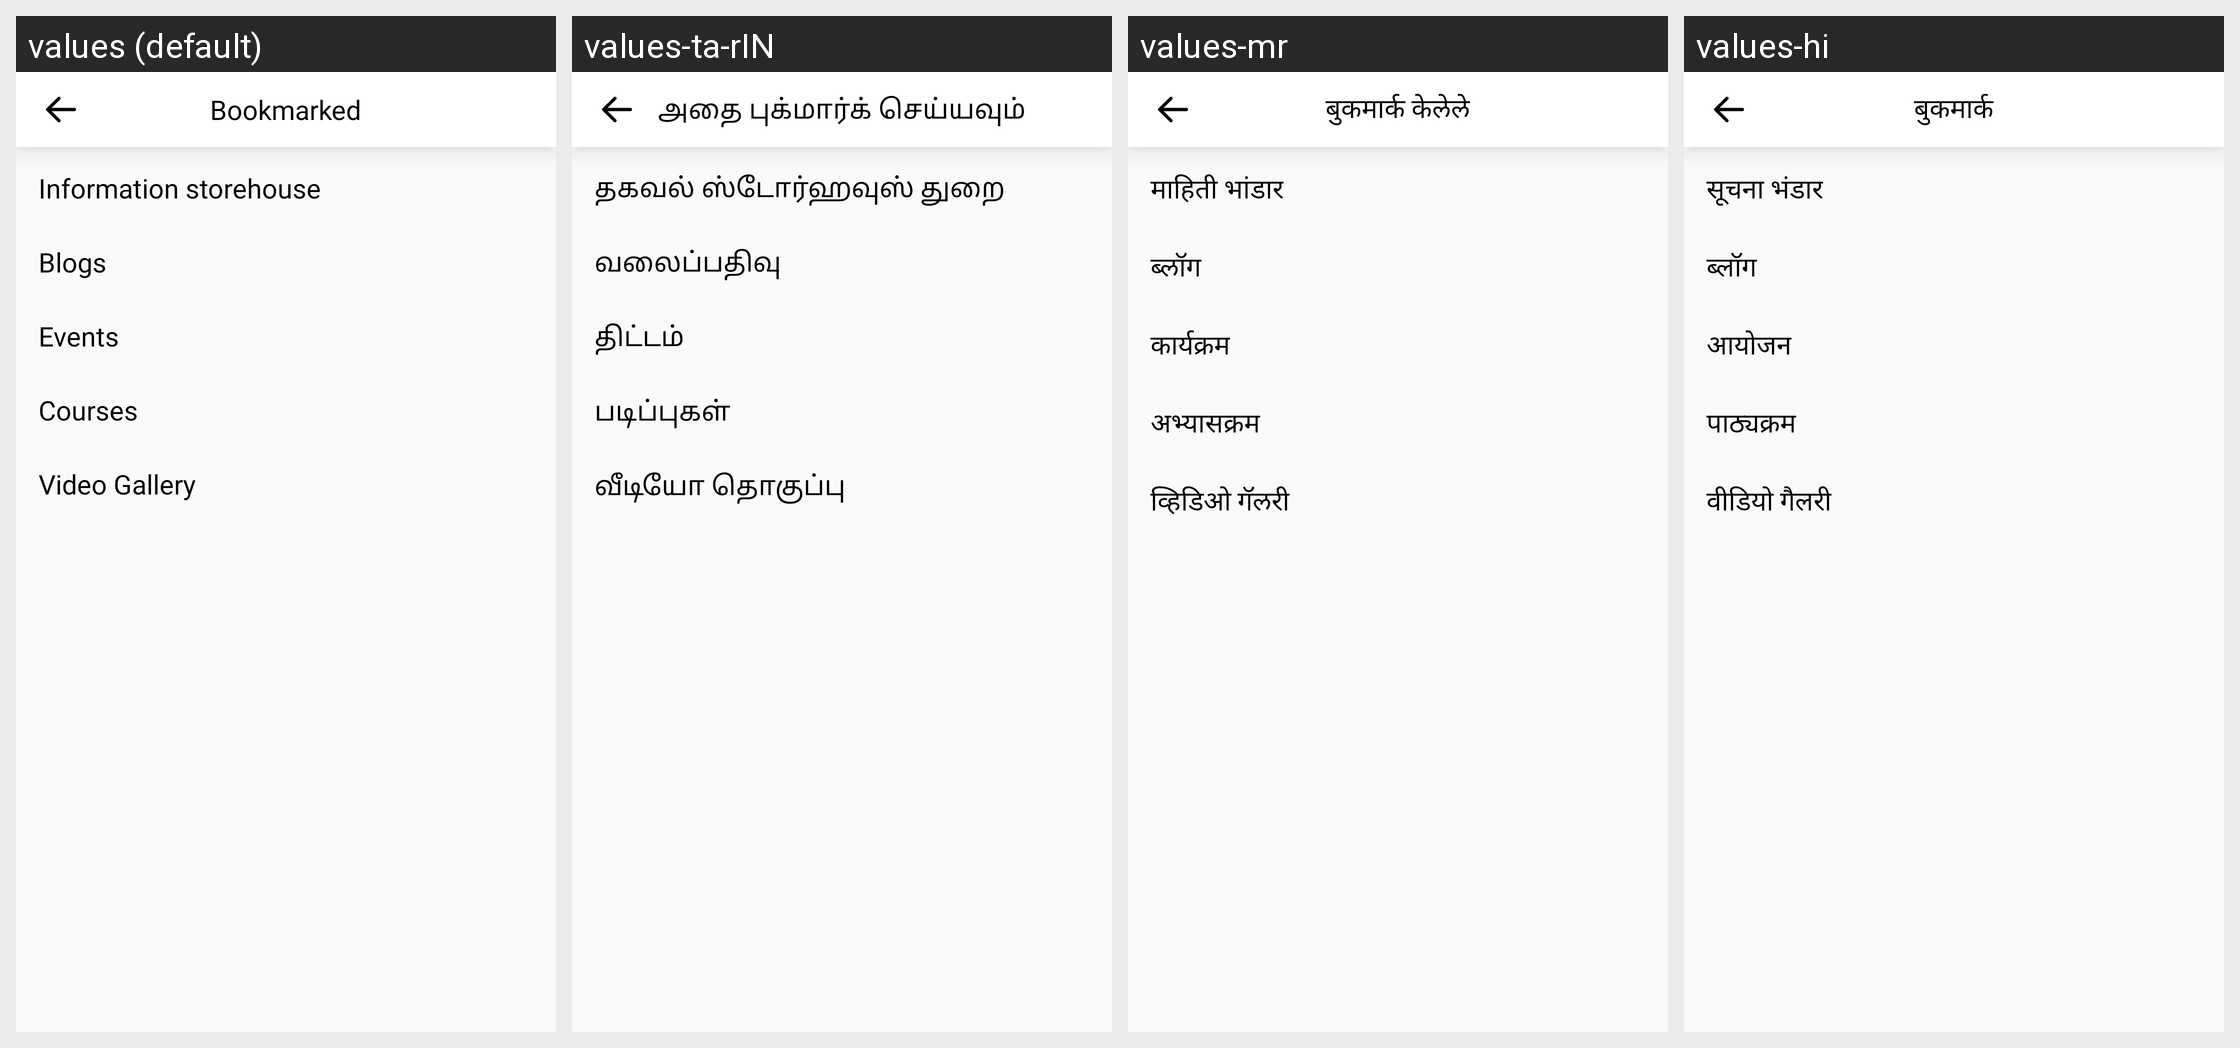

Locale-by-locale string values for the Android screen shown in this grid:
Android screen res/layout/activity_bookmark.xml rendered under 4 locales, left to right: values (default), values-ta-rIN, values-mr, values-hi. Device: Nexus 5 (rendered at 1080×1920; each locale shown at half size, 540×960, under a caption strip naming it); theme Theme.TooShyToAsk.
Other locales in the repository, not shown: values-gu.
Strings drawn on this screen, with the default value and each locale's value (text and hints the layout hard-codes, and strings that could not be matched under every locale, appear in the picture but are not listed):

bookmarked
  values: Bookmarked
  values-ta-rIN: அதை புக்மார்க் செய்யவும்
  values-mr: बुकमार्क केलेले
  values-hi: बुकमार्क

information_storehouse
  values: Information storehouse
  values-ta-rIN: தகவல் ஸ்டோர்ஹவுஸ் துறை
  values-mr: माहिती भांडार
  values-hi: सूचना भंडार

blogs
  values: Blogs
  values-ta-rIN: வலைப்பதிவு
  values-mr: ब्लॉग
  values-hi: ब्लॉग

events
  values: Events
  values-ta-rIN: திட்டம்
  values-mr: कार्यक्रम
  values-hi: आयोजन

courses
  values: Courses
  values-ta-rIN: படிப்புகள்
  values-mr: अभ्यासक्रम
  values-hi: पाठ्यक्रम

video_gallery
  values: Video Gallery
  values-ta-rIN: வீடியோ தொகுப்பு
  values-mr: व्हिडिओ गॅलरी
  values-hi: वीडियो गैलरी
